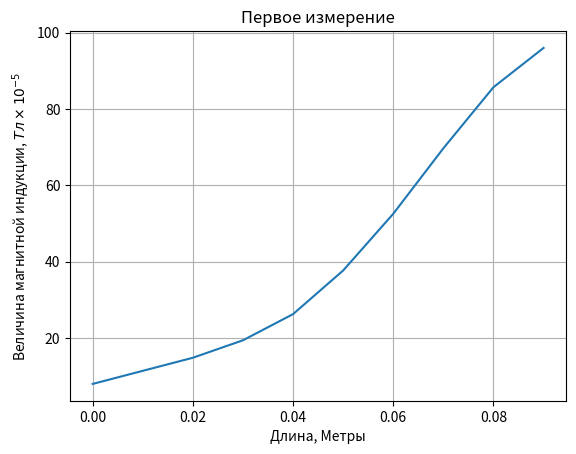
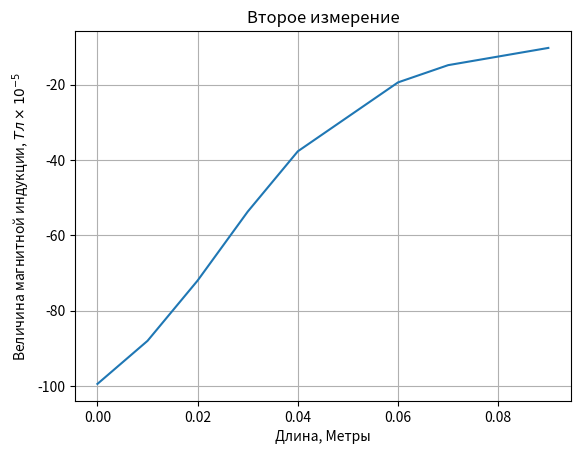
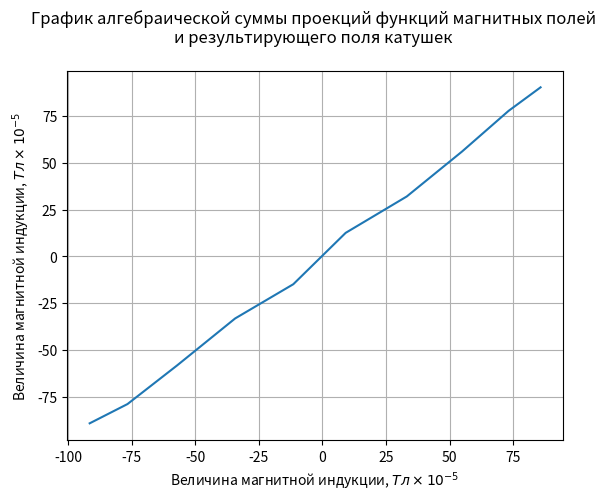

These figures' Python source, in order:
import matplotlib as mpl
import matplotlib.pyplot as plt
import numpy as np

l_one_u = [ 56, 80, 104, 136, 184, 264, 368, 488, 600, 672 ]
l_two_u = [ -696, -616, -504, - 376, -264, -200, -136, -104, -88, -72 ]
l_combined_u = [ -624, -552, -408, -232, -104, 88, 224, 392, 544, 632 ]
length_cm = [ 0, 1, 2, 3, 4, 5, 6, 7, 8, 9 ]
length_meters = [ x * pow(10, -2) for x in length_cm ]

def main():
    b_one = [ calc(x) for x in l_one_u ]
    b_two = [ calc(x) for x in  l_two_u ]
    b_sum = [ x + y for x, y in zip(b_one, b_two)]
    b_third = [ calc(x) for x in l_combined_u ]

    for item in zip(l_one_u, b_one, l_two_u, b_two, b_sum, l_combined_u, b_third):
        print(item)

    fig_first, ax = plt.subplots()
    ax.plot(length_meters, b_one)
    ax.grid()
    ax.set_xlabel('Длина, Метры')
    ax.set_ylabel(r'Величина магнитной индукции, $Tл \times 10^{-5}$')
    ax.set_title('Первое измерение')

    fig_second, ay = plt.subplots()
    ay.plot(length_meters, b_two)
    ay.grid()
    ay.set_xlabel('Длина, Метры')
    ay.set_ylabel(r'Величина магнитной индукции, $Tл \times 10^{-5}$')
    ay.set_title('Второе измерение')

    fig_third, az = plt.subplots()
    az.plot(b_sum, b_third)
    az.grid()
    az.set_xlabel(r'Величина магнитной индукции, $Tл \times 10^{-5}$')
    az.set_ylabel(r'Величина магнитной индукции, $Tл \times 10^{-5}$')
    az.set_title('График алгебраической суммы проекций функций магнитных полей \n'
                 'и результирующего поля катушек \n')
                 
    plt.show()

def calc(U):
    RES = 267 
    C = 3.8 * pow(10, -6)
    S = 7.1 * pow(10, -4)
    N = 1000
    ratio = pow(10, 2) 
    return ((RES * C * U) / (N * S)) * ratio


if __name__ == "__main__":
    main()
